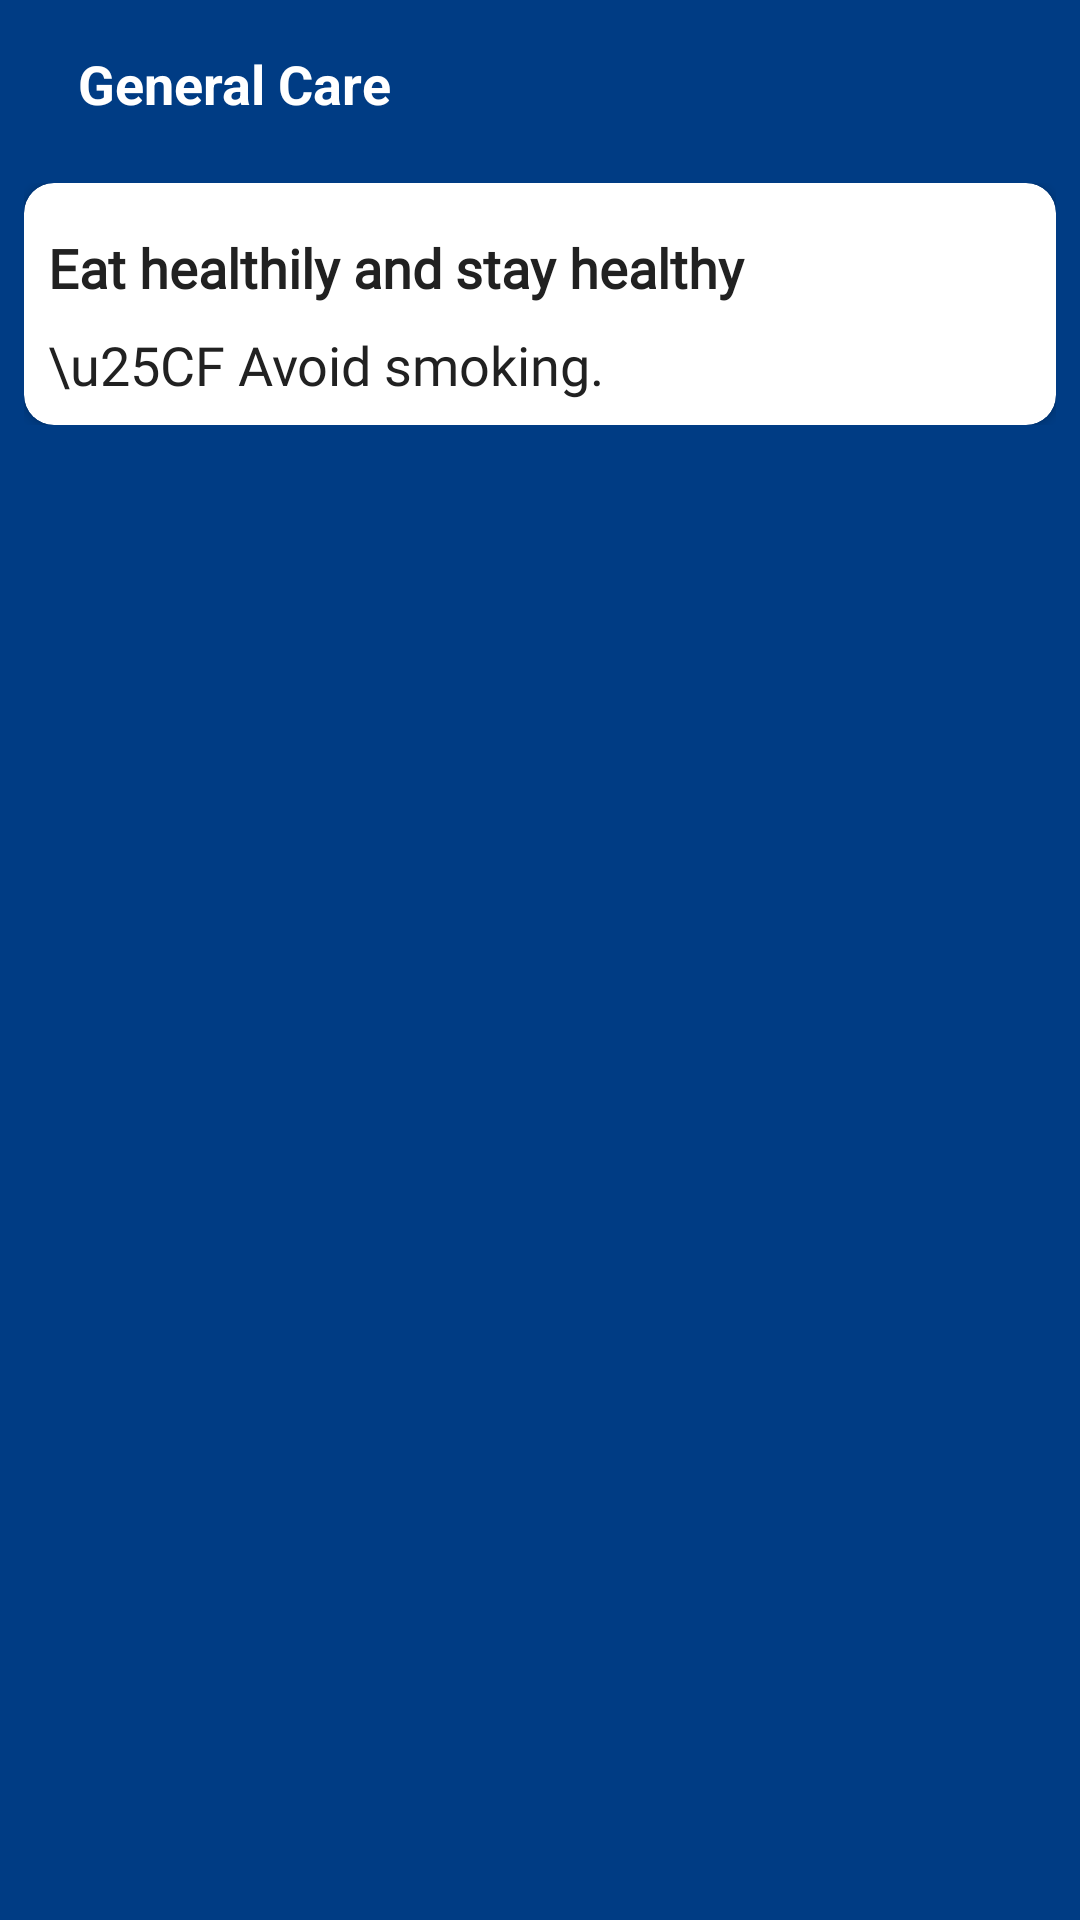

The Android layout XML behind this screen, and the referenced resources:
<!-- AndroidManifest.xml: application theme Theme.VisionGuardian -->
<!-- res/layout/view_regularphysician.xml -->
<?xml version="1.0" encoding="utf-8"?>
<LinearLayout xmlns:android="http://schemas.android.com/apk/res/android"
    android:layout_width="match_parent"
    xmlns:app="http://schemas.android.com/apk/res-auto"
    android:orientation="vertical"
    android:layout_height="match_parent">


    <androidx.appcompat.widget.Toolbar
        android:layout_width="match_parent"
        android:background="@color/blue"
        android:layout_height="wrap_content">

        <ImageView
            android:id="@+id/back_arrow"
            android:layout_width="wrap_content"
            android:layout_height="wrap_content"
            android:src="@drawable/ic_arrow_back"
            android:layout_centerVertical="true"
            android:clickable="true"
            />

        <RelativeLayout
            android:layout_width="match_parent"
            android:layout_height="wrap_content">
            <TextView
                android:layout_marginLeft="10dp"
                android:layout_gravity="center"
                android:layout_width="wrap_content"
                android:layout_height="wrap_content"
                android:text="General Care"
                android:textStyle="bold"
                android:textColor="@color/white"
                android:textSize="18sp" />
        </RelativeLayout>


    </androidx.appcompat.widget.Toolbar>


    <ScrollView
        android:background="@color/blue"
        android:layout_width="match_parent"
        android:layout_height="match_parent">


        <LinearLayout
            android:layout_width="match_parent"
            android:layout_height="match_parent"
            android:orientation="vertical"
            android:paddingBottom="@dimen/activity_vertical_margin"
            android:paddingLeft="8dp"
            android:paddingRight="8dp"
            android:paddingTop="5dp">



            <LinearLayout
                android:layout_marginBottom="15dp"

                android:layout_width="match_parent"
                android:layout_height="wrap_content"
                android:gravity="center"
                android:orientation="vertical">

                <androidx.cardview.widget.CardView
                    android:elevation="25dp"
                    app:cardCornerRadius="10dp"
                    android:layout_width="match_parent"
                    android:layout_height="wrap_content">
                    <LinearLayout
                        android:padding="@dimen/size8dp"

                        android:layout_width="match_parent"
                        android:layout_height="wrap_content"
                        android:gravity="center"
                        android:orientation="vertical">

                        <TextView

                            android:layout_gravity="start"
                            android:layout_width="wrap_content"
                            android:layout_height="wrap_content"
                            android:fontFamily="@font/roboto_bold"
                            android:paddingTop="@dimen/size8dp"
                            android:text="Eat healthily and stay healthy "
                            android:textColor="@color/primaryText"
                            android:textSize="18sp"
                            android:textStyle="bold" />

                        <LinearLayout
                            android:layout_width="match_parent"
                            android:layout_height="wrap_content">
                            <TextView
                                android:layout_width="wrap_content"
                                android:layout_height="wrap_content"
                                android:fontFamily="@font/roboto"
                                android:paddingTop="@dimen/size8dp"
                                android:text="\u25CF "
                                android:textColor="@color/primaryText"
                                android:textSize="18sp" />

                            <TextView
                                android:layout_width="wrap_content"
                                android:layout_height="wrap_content"
                                android:fontFamily="@font/roboto"
                                android:paddingTop="@dimen/size8dp"
                                android:text="@string/eat1"
                                android:textColor="@color/primaryText"
                                android:textSize="18sp" />
                        </LinearLayout>




                    </LinearLayout>
                </androidx.cardview.widget.CardView>


            </LinearLayout>
        </LinearLayout>




    </ScrollView>
</LinearLayout>
<!-- resources referenced by this layout -->
<resources>
  <color name="blue">#003c84</color>
  <color name="primaryText">#212121</color>
  <color name="white">#FFFFFFFF</color>
  <dimen name="activity_vertical_margin">16dp</dimen>
  <dimen name="size8dp">8dp</dimen>
  <string name="eat1">Avoid smoking.</string>
  <style name="Theme.VisionGuardian" parent="Theme.MaterialComponents.DayNight.NoActionBar">
          
          <item name="colorPrimary">@color/blue_500</item>
          <item name="colorPrimaryDark">@color/blue_500</item>
          <item name="colorAccent">@color/orange</item>
          <item name="drawerArrowStyle">@style/MyDrawerArrowToggle</item>
          
  
          <item name="android:forceDarkAllowed" tools:targetApi="q">false</item>
          <item name="android:statusBarColor" tools:targetApi="l">?attr/colorPrimaryVariant</item>
      </style>
  <color name="blue_500">#125ab1</color>
  <color name="orange">#FF4E17</color>
  <style name="MyDrawerArrowToggle" parent="Widget.AppCompat.DrawerArrowToggle">
          <item name="color">#FFFFFF</item>
      </style>
</resources>
